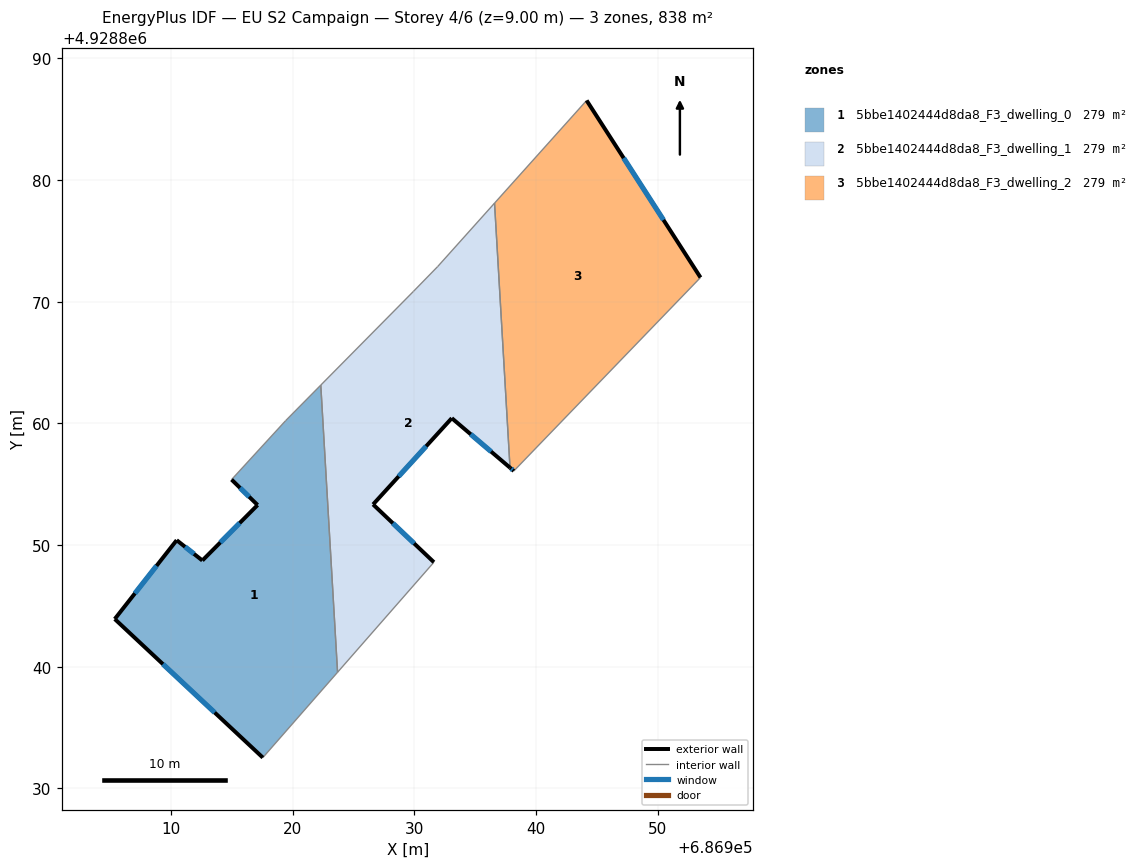
=== STOREY PLAN SPEC (per zone: floor XY polygon, exterior-wall plan segments, windows/doors) ===
zone 1: 5bbe1402444d8da8_F3_dwelling_0  (279.3 m²)
  floor: (686917.56, 4928832.54) (686923.70, 4928839.55) (686922.32, 4928863.15) (686919.44, 4928860.23) (686914.99, 4928855.38) (686917.13, 4928853.29) (686912.59, 4928848.74) (686910.48, 4928850.41) (686905.39, 4928843.92)
  exterior wall: (686912.59, 4928848.74) – (686917.13, 4928853.29)  [6.4 m]
    window: (686914.06, 4928850.22) – (686915.65, 4928851.81)  [2.4 m²]
  exterior wall: (686917.13, 4928853.29) – (686914.99, 4928855.38)  [3.0 m]
    window: (686916.43, 4928853.97) – (686915.68, 4928854.70)  [1.1 m²]
  exterior wall: (686917.56, 4928832.54) – (686905.39, 4928843.92)  [16.7 m]
    window: (686913.60, 4928836.24) – (686909.35, 4928840.22)  [6.1 m²]
  exterior wall: (686905.39, 4928843.92) – (686910.48, 4928850.41)  [8.2 m]
    window: (686907.04, 4928846.03) – (686908.82, 4928848.30)  [3.0 m²]
  exterior wall: (686910.48, 4928850.41) – (686912.59, 4928848.74)  [2.7 m]
    window: (686911.16, 4928849.86) – (686911.90, 4928849.28)  [1.0 m²]
  interior walls: 4
zone 2: 5bbe1402444d8da8_F3_dwelling_1  (279.3 m²)
  floor: (686931.62, 4928848.59) (686926.62, 4928853.34) (686933.09, 4928860.43) (686937.87, 4928856.36) (686936.60, 4928878.10) (686931.93, 4928872.89) (686929.94, 4928870.85) (686922.32, 4928863.15) (686923.70, 4928839.55)
  exterior wall: (686937.87, 4928856.36) – (686933.09, 4928860.43)  [6.3 m]
    window: (686936.32, 4928857.69) – (686934.64, 4928859.11)  [2.3 m²]
  exterior wall: (686933.09, 4928860.43) – (686926.62, 4928853.34)  [9.6 m]
    window: (686930.98, 4928858.13) – (686928.72, 4928855.65)  [3.5 m²]
  exterior wall: (686926.62, 4928853.34) – (686931.62, 4928848.59)  [6.9 m]
    window: (686928.24, 4928851.80) – (686929.99, 4928850.14)  [2.5 m²]
  interior walls: 6
zone 3: 5bbe1402444d8da8_F3_dwelling_2  (279.3 m²)
  floor: (686938.19, 4928856.09) (686953.53, 4928871.99) (686944.17, 4928886.54) (686936.60, 4928878.10) (686937.87, 4928856.36)
  exterior wall: (686938.19, 4928856.09) – (686937.87, 4928856.36)  [0.4 m]
    window: (686938.09, 4928856.18) – (686937.97, 4928856.28)  [0.2 m²]
  exterior wall: (686944.17, 4928886.54) – (686953.53, 4928871.99)  [17.3 m]
    window: (686947.21, 4928881.81) – (686950.48, 4928876.72)  [6.3 m²]
  interior walls: 3

=== DERIVED (storey summary) ===
Building: EU S2 Campaign
Storey: 4 of 6  (floor level z = 9.00 m)
Storey gross floor area: 837.8 m²
Zones on this storey: 3
  - 5bbe1402444d8da8_F3_dwelling_0: floor 279.3 m²; exterior wall 37.0 m (111.1 m²); 5 window(s) 13.6 m²; WWR 12.2%
  - 5bbe1402444d8da8_F3_dwelling_1: floor 279.3 m²; exterior wall 22.8 m (68.3 m²); 3 window(s) 8.4 m²; WWR 12.2%
  - 5bbe1402444d8da8_F3_dwelling_2: floor 279.3 m²; exterior wall 17.7 m (53.1 m²); 2 window(s) 6.5 m²; WWR 12.2%
Zone adjacency (shared interzone walls):
  - 5bbe1402444d8da8_F3_dwelling_0 ↔ 5bbe1402444d8da8_F3_dwelling_1
  - 5bbe1402444d8da8_F3_dwelling_1 ↔ 5bbe1402444d8da8_F3_dwelling_2